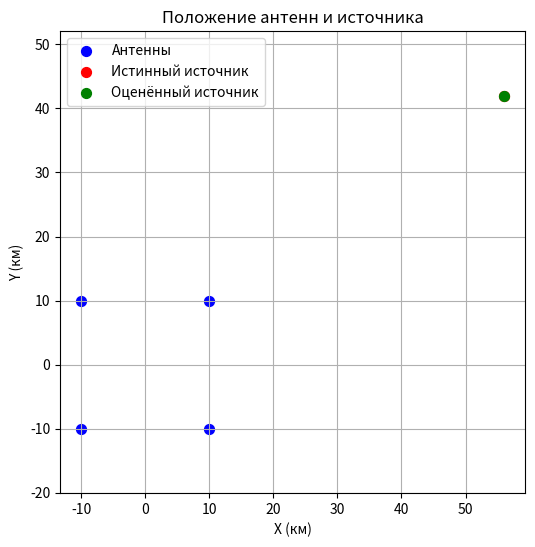

The matplotlib source for this figure:
import numpy as np
import numpy.linalg as linalg
import matplotlib.pyplot as plt
from itertools import combinations
from math import sqrt


def main():
    a1 = np.array([-10., -10.])
    a2 = np.array([10., -10.])
    a3 = np.array([10., 10.])
    a4 = np.array([-10., 10.])
    a_arr = np.array([a1, a2, a3, a4])

    RFsource = (56, 42)

    # CONST -------
    V = 0.3  # Скорость света, м/с

    diff_pairs = np.array([np.array([2, 1]), np.array([3, 2]),
                           np.array([4, 3]), np.array([3, 1]),
                           np.array([4, 1]), np.array([4, 2]),
                           np.array([1, 2]), np.array([1, 3]),
                           np.array([1, 4]), np.array([2, 3]),
                           np.array([2, 4]), np.array([3, 4])], dtype=np.int8)
    # -------------

    def calc_distance(xy1, xy2):
        return sqrt((xy1[0]-xy2[0])**2+(xy1[1]-xy2[1])**2)

    def calc_time_of_arrival(d, speed):
        return d / speed

    t1 = calc_time_of_arrival(calc_distance(a1, RFsource), V)
    t2 = calc_time_of_arrival(calc_distance(a2, RFsource), V)
    t3 = calc_time_of_arrival(calc_distance(a3, RFsource), V)
    t4 = calc_time_of_arrival(calc_distance(a4, RFsource), V)
    t_arr = np.array([t1, t2, t3, t4], dtype=np.float64)
    print("Антенны:\n", a_arr)
    print("Времена прибытия (с):\n", t_arr)

    g = []
    for i in diff_pairs:
        a_i, a_j, t_i, t_j = a_arr[i[0] -
                                   1], a_arr[i[1]-1], t_arr[i[0]-1], t_arr[i[1]-1]
        g_ij = ((a_i[0] ** 2 + a_i[1] ** 2 - V ** 2 * t_i ** 2) -
                (a_j[0] ** 2 + a_j[1] ** 2 - V ** 2 * t_j ** 2))/2
        g.append(g_ij)
    g = np.array(g, dtype=np.float64)
    print("Вектор g:\n", g)

    all_matrix = []
    all_matrix_g = []
    for i in combinations(diff_pairs, 3):
        diff_index = []
        diff_index_list = diff_pairs.tolist()
        diff_index.append(g[diff_index_list.index(i[0].tolist())])
        diff_index.append(g[diff_index_list.index(i[1].tolist())])
        diff_index.append(g[diff_index_list.index(i[2].tolist())])
        matrix = np.array([[a_arr[i[0][0]-1][0] - a_arr[i[0][1]-1][0],
                            a_arr[i[0][0]-1][1] - a_arr[i[0][1]-1][1],
                            V**2 * (t_arr[i[0][0]-1] - t_arr[i[0][1]-1])],
                           [a_arr[i[1][0]-1][0] - a_arr[i[1][1]-1][0],
                            a_arr[i[1][0]-1][1] - a_arr[i[1][1]-1][1],
                            V**2 * (t_arr[i[1][0]-1] - t_arr[i[1][1]-1])],
                           [a_arr[i[2][0]-1][0] - a_arr[i[2][1]-1][0],
                            a_arr[i[2][0]-1][1] - a_arr[i[2][1]-1][1],
                            V**2 * (t_arr[i[2][0]-1] - t_arr[i[2][1]-1])]], dtype=np.float64)
        all_matrix.append(matrix)
        all_matrix_g.append(np.array(diff_index))
    all_matrix = np.array(all_matrix)
    print("Матрицы K:\n", all_matrix)

    all_matrix_cond = []
    for matrix in all_matrix:
        all_matrix_cond.append(linalg.cond(matrix))
    min_cond = min(all_matrix_cond)

    print("Числа обусловленности:\n", all_matrix_cond)

    index = all_matrix_cond.index(min_cond)
    print("Минимальное число обусловленности:", min_cond, "Индекс:", index)

    main_matrix = all_matrix[index]
    main_g = all_matrix_g[index]
    print("Лучшая матрица K:\n", main_matrix)
    print("Соответствующий вектор g:\n", main_g)

    # Решение через псевдообратную матрицу
    solution = np.dot(linalg.pinv(main_matrix), main_g)
    x, y, vt = solution
    print("Решение: x=", x, "y=", y, "vt=", vt)

    print("Оценённое положение: x={:.4f}, y={:.4f}".format(x, y))
    error = calc_distance((x, y), RFsource)
    print("ОШИБКА: {:.4f} МЕТРОВ".format(error))

    # Визуализация
    plt.figure(figsize=(6, 6))
    plt.scatter(a_arr[:, 0], a_arr[:, 1], c='blue', label='Антенны', s=50)
    plt.scatter(RFsource[0], RFsource[1], c='red',
                label='Истинный источник', s=50)
    plt.scatter(x, y, c='green', label='Оценённый источник', s=50)
    plt.title('Положение антенн и источника')
    plt.xlabel('X (км)')
    plt.ylabel('Y (км)')
    plt.legend()
    plt.grid(True)
    plt.axis('equal')
    plt.show()


if __name__ == "__main__":
    main()
